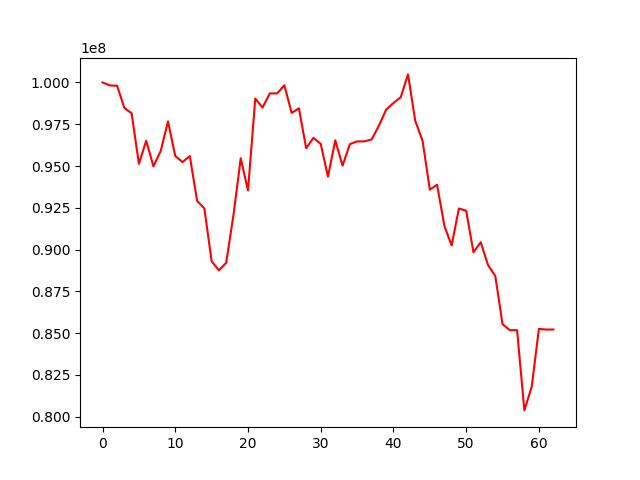

The table this chart was drawn from, first rows:
, 0
0, 100000000
1, 99818981
2, 99799944
3, 98473767
4, 98150980
5, 95128255
6, 96511130
7, 94979628
8, 95902415
9, 97669021
10, 95595987
11, 95236448
12, 95594789
13, 92917614
14, 92459485
15, 89300570
16, 88757744
17, 89208113
18, 92062507
19, 95459814
20, 93537855
21, 99035961
22, 98493525
23, 99344713
24, 99340761
25, 99829233
26, 98176784
27, 98449270
28, 96063917
29, 96684988
30, 96317659
31, 94361828
32, 96539799
33, 95022143
34, 96304736
35, 96472810
36, 96472810
37, 96587436
38, 97414229
39, 98372444
40, 98770570
41, 99111616
42, 100479428
43, 97694524
44, 96517993
45, 93585824
46, 93879707
47, 91418849
48, 90242140
49, 92459094
50, 92322169
51, 89839371
52, 90440185
53, 89081143
54, 88422298
55, 85537049
56, 85180583
57, 85180583
58, 80380306
59, 81775517
... 3 more rows
